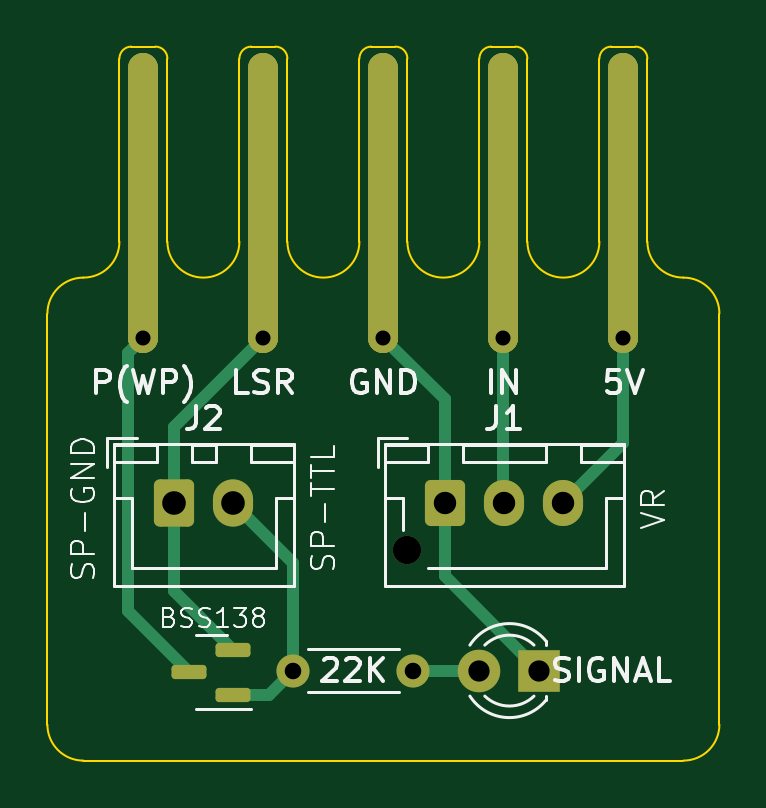
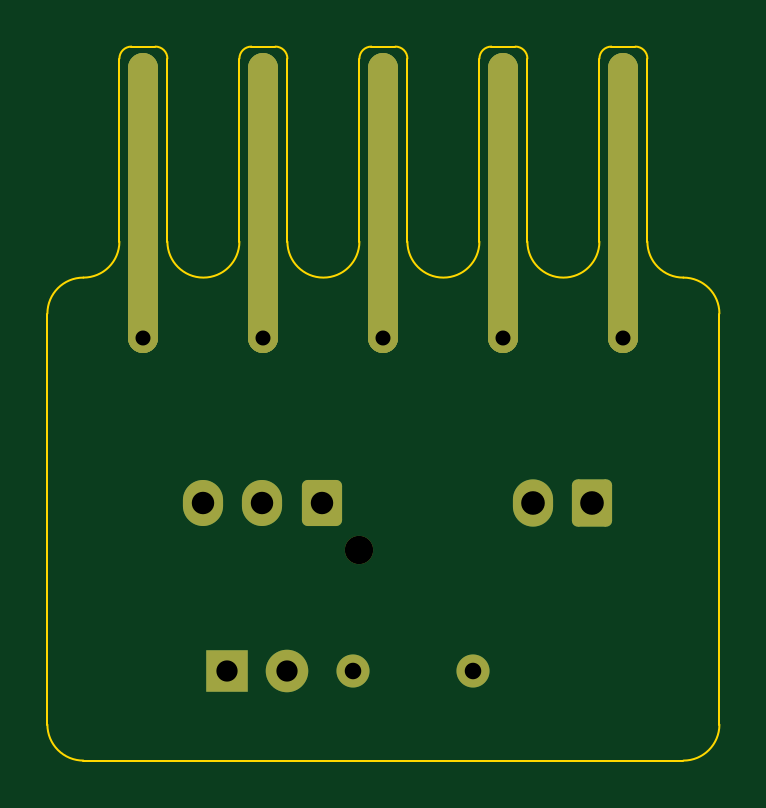
Circuit board: 10 layer files. Board 28.4 x 30.2 mm.
- bottom_copper: LaserControlConnector-B_Cu.gbr (3040 bytes)
- bottom_mask: LaserControlConnector-B_Mask.gbr (2287 bytes)
- paste: LaserControlConnector-B_Paste.gbr (1351 bytes)
- bottom_silk: LaserControlConnector-B_Silkscreen.gbr (465 bytes)
- outline: LaserControlConnector-Edge_Cuts.gbr (2900 bytes)
- top_copper: LaserControlConnector-F_Cu.gbr (4571 bytes)
- top_mask: LaserControlConnector-F_Mask.gbr (2489 bytes)
- paste: LaserControlConnector-F_Paste.gbr (1558 bytes)
- top_silk: LaserControlConnector-F_Silkscreen.gbr (25601 bytes)
- drill: LaserControlConnector.drl (860 bytes)

=== bottom_copper: LaserControlConnector-B_Cu.gbr (3040 bytes, source withheld) ===
=== bottom_mask: LaserControlConnector-B_Mask.gbr (2287 bytes, source withheld) ===
=== paste: LaserControlConnector-B_Paste.gbr (1351 bytes, source withheld) ===
=== bottom_silk: LaserControlConnector-B_Silkscreen.gbr ===
%TF.GenerationSoftware,KiCad,Pcbnew,8.0.1*%
%TF.CreationDate,2024-05-01T10:03:54+09:00*%
%TF.ProjectId,LaserControlConnector,4c617365-7243-46f6-9e74-726f6c436f6e,rev?*%
%TF.SameCoordinates,Original*%
%TF.FileFunction,Legend,Bot*%
%TF.FilePolarity,Positive*%
%FSLAX46Y46*%
G04 Gerber Fmt 4.6, Leading zero omitted, Abs format (unit mm)*
G04 Created by KiCad (PCBNEW 8.0.1) date 2024-05-01 10:03:54*
%MOMM*%
%LPD*%
G01*
G04 APERTURE LIST*
G04 APERTURE END LIST*
M02*

=== outline: LaserControlConnector-Edge_Cuts.gbr ===
%TF.GenerationSoftware,KiCad,Pcbnew,8.0.1*%
%TF.CreationDate,2024-05-01T10:03:54+09:00*%
%TF.ProjectId,LaserControlConnector,4c617365-7243-46f6-9e74-726f6c436f6e,rev?*%
%TF.SameCoordinates,Original*%
%TF.FileFunction,Profile,NP*%
%FSLAX46Y46*%
G04 Gerber Fmt 4.6, Leading zero omitted, Abs format (unit mm)*
G04 Created by KiCad (PCBNEW 8.0.1) date 2024-05-01 10:03:54*
%MOMM*%
%LPD*%
G01*
G04 APERTURE LIST*
%TA.AperFunction,Profile*%
%ADD10C,0.100000*%
%TD*%
G04 APERTURE END LIST*
D10*
X128016000Y-80899000D02*
X128016000Y-98298000D01*
X131064000Y-77851000D02*
X131064000Y-70104000D01*
X141732000Y-69596000D02*
X142748000Y-69596000D01*
X136144000Y-70104000D02*
G75*
G02*
X136652000Y-69596000I508000J0D01*
G01*
X132588000Y-69596000D02*
G75*
G02*
X133096000Y-70104000I0J-508000D01*
G01*
X136652000Y-69596000D02*
X137668000Y-69596000D01*
X129540000Y-99822000D02*
G75*
G02*
X128016000Y-98298000I0J1524000D01*
G01*
X131064000Y-77851000D02*
G75*
G02*
X129540000Y-79375000I-1519700J-4300D01*
G01*
X136144000Y-77851000D02*
X136144000Y-70104000D01*
X133096000Y-77851000D02*
X133096000Y-70104000D01*
X141224000Y-70104000D02*
G75*
G02*
X141732000Y-69596000I508000J0D01*
G01*
X137668000Y-69596000D02*
G75*
G02*
X138176000Y-70104000I0J-508000D01*
G01*
X154940000Y-79375000D02*
G75*
G02*
X153416000Y-77851000I0J1524000D01*
G01*
X156464000Y-80899000D02*
X156464000Y-98298000D01*
X151384000Y-77851000D02*
G75*
G02*
X148336000Y-77851000I-1524000J0D01*
G01*
X151892000Y-69596000D02*
X152908000Y-69596000D01*
X153416000Y-77851000D02*
X153416000Y-70104000D01*
X142748000Y-69596000D02*
G75*
G02*
X143256000Y-70104000I0J-508000D01*
G01*
X146304000Y-77851000D02*
G75*
G02*
X143256000Y-77851000I-1524000J0D01*
G01*
X147828000Y-69596000D02*
G75*
G02*
X148336000Y-70104000I0J-508000D01*
G01*
X131572000Y-69596000D02*
X132588000Y-69596000D01*
X143256000Y-77851000D02*
X143256000Y-70104000D01*
X136144000Y-77851000D02*
G75*
G02*
X133096000Y-77851000I-1524000J0D01*
G01*
X151384000Y-77851000D02*
X151384000Y-70104000D01*
X148336000Y-77851000D02*
X148336000Y-70104000D01*
X138176000Y-77851000D02*
X138176000Y-70104000D01*
X154940000Y-79375000D02*
G75*
G02*
X156464000Y-80899000I0J-1524000D01*
G01*
X152908000Y-69596000D02*
G75*
G02*
X153416000Y-70104000I0J-508000D01*
G01*
X131064000Y-70104000D02*
G75*
G02*
X131572000Y-69596000I508000J0D01*
G01*
X141224000Y-77851000D02*
G75*
G02*
X138176000Y-77851000I-1524000J0D01*
G01*
X151384000Y-70104000D02*
G75*
G02*
X151892000Y-69596000I508000J0D01*
G01*
X129540000Y-99822000D02*
X154940000Y-99822000D01*
X146304000Y-70104000D02*
G75*
G02*
X146812000Y-69596000I508000J0D01*
G01*
X156464000Y-98298000D02*
G75*
G02*
X154940000Y-99822000I-1524000J0D01*
G01*
X141224000Y-77851000D02*
X141224000Y-70104000D01*
X128016000Y-80899000D02*
G75*
G02*
X129540000Y-79375000I1524000J0D01*
G01*
X146812000Y-69596000D02*
X147828000Y-69596000D01*
X146304000Y-77851000D02*
X146304000Y-70104000D01*
M02*

=== top_copper: LaserControlConnector-F_Cu.gbr ===
%TF.GenerationSoftware,KiCad,Pcbnew,8.0.1*%
%TF.CreationDate,2024-05-01T10:03:54+09:00*%
%TF.ProjectId,LaserControlConnector,4c617365-7243-46f6-9e74-726f6c436f6e,rev?*%
%TF.SameCoordinates,Original*%
%TF.FileFunction,Copper,L1,Top*%
%TF.FilePolarity,Positive*%
%FSLAX46Y46*%
G04 Gerber Fmt 4.6, Leading zero omitted, Abs format (unit mm)*
G04 Created by KiCad (PCBNEW 8.0.1) date 2024-05-01 10:03:54*
%MOMM*%
%LPD*%
G01*
G04 APERTURE LIST*
G04 Aperture macros list*
%AMRoundRect*
0 Rectangle with rounded corners*
0 $1 Rounding radius*
0 $2 $3 $4 $5 $6 $7 $8 $9 X,Y pos of 4 corners*
0 Add a 4 corners polygon primitive as box body*
4,1,4,$2,$3,$4,$5,$6,$7,$8,$9,$2,$3,0*
0 Add four circle primitives for the rounded corners*
1,1,$1+$1,$2,$3*
1,1,$1+$1,$4,$5*
1,1,$1+$1,$6,$7*
1,1,$1+$1,$8,$9*
0 Add four rect primitives between the rounded corners*
20,1,$1+$1,$2,$3,$4,$5,0*
20,1,$1+$1,$4,$5,$6,$7,0*
20,1,$1+$1,$6,$7,$8,$9,0*
20,1,$1+$1,$8,$9,$2,$3,0*%
G04 Aperture macros list end*
%TA.AperFunction,SMDPad,CuDef*%
%ADD10RoundRect,0.635000X-0.000010X-5.715000X0.000010X-5.715000X0.000010X5.715000X-0.000010X5.715000X0*%
%TD*%
%TA.AperFunction,ComponentPad*%
%ADD11C,1.270000*%
%TD*%
%TA.AperFunction,SMDPad,CuDef*%
%ADD12RoundRect,0.150000X0.587500X0.150000X-0.587500X0.150000X-0.587500X-0.150000X0.587500X-0.150000X0*%
%TD*%
%TA.AperFunction,ComponentPad*%
%ADD13RoundRect,0.250000X-0.600000X-0.750000X0.600000X-0.750000X0.600000X0.750000X-0.600000X0.750000X0*%
%TD*%
%TA.AperFunction,ComponentPad*%
%ADD14O,1.700000X2.000000*%
%TD*%
%TA.AperFunction,ComponentPad*%
%ADD15C,1.400000*%
%TD*%
%TA.AperFunction,ComponentPad*%
%ADD16O,1.400000X1.400000*%
%TD*%
%TA.AperFunction,ComponentPad*%
%ADD17RoundRect,0.250000X-0.600000X-0.725000X0.600000X-0.725000X0.600000X0.725000X-0.600000X0.725000X0*%
%TD*%
%TA.AperFunction,ComponentPad*%
%ADD18O,1.700000X1.950000*%
%TD*%
%TA.AperFunction,ComponentPad*%
%ADD19R,1.800000X1.800000*%
%TD*%
%TA.AperFunction,ComponentPad*%
%ADD20C,1.800000*%
%TD*%
%TA.AperFunction,Conductor*%
%ADD21C,0.500000*%
%TD*%
G04 APERTURE END LIST*
D10*
%TO.P,JP2-L1,1,Pin_1*%
%TO.N,Net-(D2-K)*%
X137160000Y-76200000D03*
D11*
X137160000Y-81915000D03*
%TD*%
D12*
%TO.P,Q2,1,G*%
%TO.N,Net-(J2-Pin_2)*%
X135890000Y-97028000D03*
%TO.P,Q2,2,S*%
%TO.N,Net-(D2-K)*%
X135890000Y-95128000D03*
%TO.P,Q2,3,D*%
%TO.N,Net-(JP2-P1-Pin_1)*%
X134015000Y-96078000D03*
%TD*%
D13*
%TO.P,J2,1,Pin_1*%
%TO.N,Net-(D2-K)*%
X133390000Y-88900000D03*
D14*
%TO.P,J2,2,Pin_2*%
%TO.N,Net-(J2-Pin_2)*%
X135890000Y-88900000D03*
%TD*%
D10*
%TO.P,JP2-G2,1,Pin_1*%
%TO.N,Net-(D2-K)*%
X142240000Y-76200000D03*
D11*
X142240000Y-81915000D03*
%TD*%
D10*
%TO.P,JP2-P1,1,Pin_1*%
%TO.N,Net-(JP2-P1-Pin_1)*%
X132080000Y-76200000D03*
D11*
X132080000Y-81915000D03*
%TD*%
D10*
%TO.P,JP2-IN1,1,Pin_1*%
%TO.N,Net-(J1-Pin_2)*%
X147320000Y-76200000D03*
D11*
X147320000Y-81915000D03*
%TD*%
D15*
%TO.P,R3,1*%
%TO.N,Net-(J2-Pin_2)*%
X138430000Y-96012000D03*
D16*
%TO.P,R3,2*%
%TO.N,Net-(D2-A)*%
X143510000Y-96012000D03*
%TD*%
D17*
%TO.P,J1,1,Pin_1*%
%TO.N,Net-(D2-K)*%
X144860000Y-88900000D03*
D18*
%TO.P,J1,2,Pin_2*%
%TO.N,Net-(J1-Pin_2)*%
X147360000Y-88900000D03*
%TO.P,J1,3,Pin_3*%
%TO.N,+5V*%
X149860000Y-88900000D03*
%TD*%
D19*
%TO.P,D2,1,K*%
%TO.N,Net-(D2-K)*%
X148844000Y-96012000D03*
D20*
%TO.P,D2,2,A*%
%TO.N,Net-(D2-A)*%
X146304000Y-96012000D03*
%TD*%
D10*
%TO.P,JP2-5V1,1,Pin_1*%
%TO.N,+5V*%
X152400000Y-76200000D03*
D11*
X152400000Y-81915000D03*
%TD*%
D21*
%TO.N,Net-(D2-K)*%
X144860000Y-88900000D02*
X144860000Y-92028000D01*
X144860000Y-92028000D02*
X148844000Y-96012000D01*
X133390000Y-92628000D02*
X133390000Y-88900000D01*
X135890000Y-95128000D02*
X133390000Y-92628000D01*
X144860000Y-84535000D02*
X144860000Y-88900000D01*
X133390000Y-88900000D02*
X133390000Y-85685000D01*
X142240000Y-81915000D02*
X144860000Y-84535000D01*
X133390000Y-85685000D02*
X137160000Y-81915000D01*
%TO.N,Net-(D2-A)*%
X143510000Y-96012000D02*
X146304000Y-96012000D01*
%TO.N,Net-(J1-Pin_2)*%
X147320000Y-81915000D02*
X147320000Y-88860000D01*
X147320000Y-88860000D02*
X147360000Y-88900000D01*
%TO.N,+5V*%
X152400000Y-81915000D02*
X152400000Y-86360000D01*
X152400000Y-86360000D02*
X149860000Y-88900000D01*
%TO.N,Net-(JP2-P1-Pin_1)*%
X134015000Y-96078000D02*
X131445000Y-93508000D01*
X131445000Y-93508000D02*
X131445000Y-82550000D01*
X131445000Y-82550000D02*
X132080000Y-81915000D01*
%TO.N,Net-(J2-Pin_2)*%
X138430000Y-91440000D02*
X138430000Y-96012000D01*
X135890000Y-97028000D02*
X137414000Y-97028000D01*
X137414000Y-97028000D02*
X138430000Y-96012000D01*
X135890000Y-88900000D02*
X138430000Y-91440000D01*
%TD*%
M02*

=== top_mask: LaserControlConnector-F_Mask.gbr (2489 bytes, source withheld) ===
=== paste: LaserControlConnector-F_Paste.gbr (1558 bytes, source withheld) ===
=== top_silk: LaserControlConnector-F_Silkscreen.gbr (25601 bytes, source omitted) ===
=== drill: LaserControlConnector.drl ===
M48
; DRILL file {KiCad 8.0.1} date 2024-05-01T10:03:22+0900
; FORMAT={-:-/ absolute / metric / decimal}
; #@! TF.CreationDate,2024-05-01T10:03:22+09:00
; #@! TF.GenerationSoftware,Kicad,Pcbnew,8.0.1
; #@! TF.FileFunction,MixedPlating,1,2
FMAT,2
METRIC
; #@! TA.AperFunction,Plated,PTH,ComponentDrill
T1C0.635
; #@! TA.AperFunction,Plated,PTH,ComponentDrill
T2C0.700
; #@! TA.AperFunction,Plated,PTH,ComponentDrill
T3C0.900
; #@! TA.AperFunction,Plated,PTH,ComponentDrill
T4C0.950
; #@! TA.AperFunction,Plated,PTH,ComponentDrill
T5C1.000
; #@! TA.AperFunction,NonPlated,NPTH,ComponentDrill
T6C1.200
%
G90
G05
T1
X132.08Y-81.915
X137.16Y-81.915
X142.24Y-81.915
X147.32Y-81.915
X152.4Y-81.915
T2
X138.43Y-96.012
X143.51Y-96.012
T3
X146.304Y-96.012
X148.844Y-96.012
T4
X144.86Y-88.9
X147.36Y-88.9
X149.86Y-88.9
T5
X133.39Y-88.9
X135.89Y-88.9
T6
X143.26Y-90.9
M30

